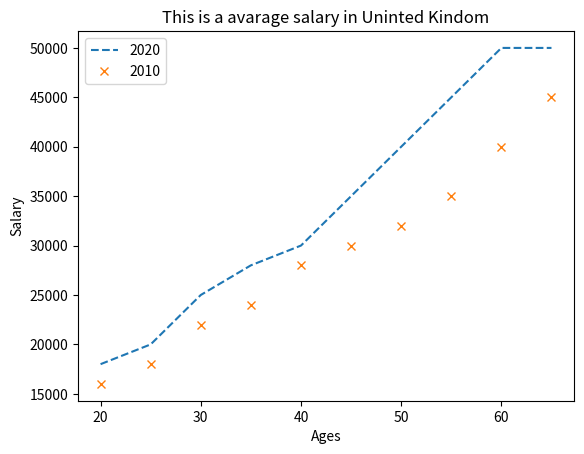

Here is the Python script that generated this plot:
from matplotlib import pyplot as plt

agesX = [20, 25,30, 35, 40, 45, 50,55, 60,65]
salaryY = [18000, 20000,25000,28000,30000,35000,40000,45000,50000,50000]

agesX2 = [20, 25,30, 35, 40, 45, 50,55, 60,65]
salaryY2 = [16000, 18000,22000,24000,28000,30000,32000,35000,40000,45000]

plt.plot(agesX, salaryY,"--", label  = '2020')
plt.plot(agesX2, salaryY2,"x", label ='2010')

plt.xlabel('Ages')
plt.ylabel('Salary')
plt.title('This is a avarage salary in Uninted Kindom')
plt.legend()
plt.show()